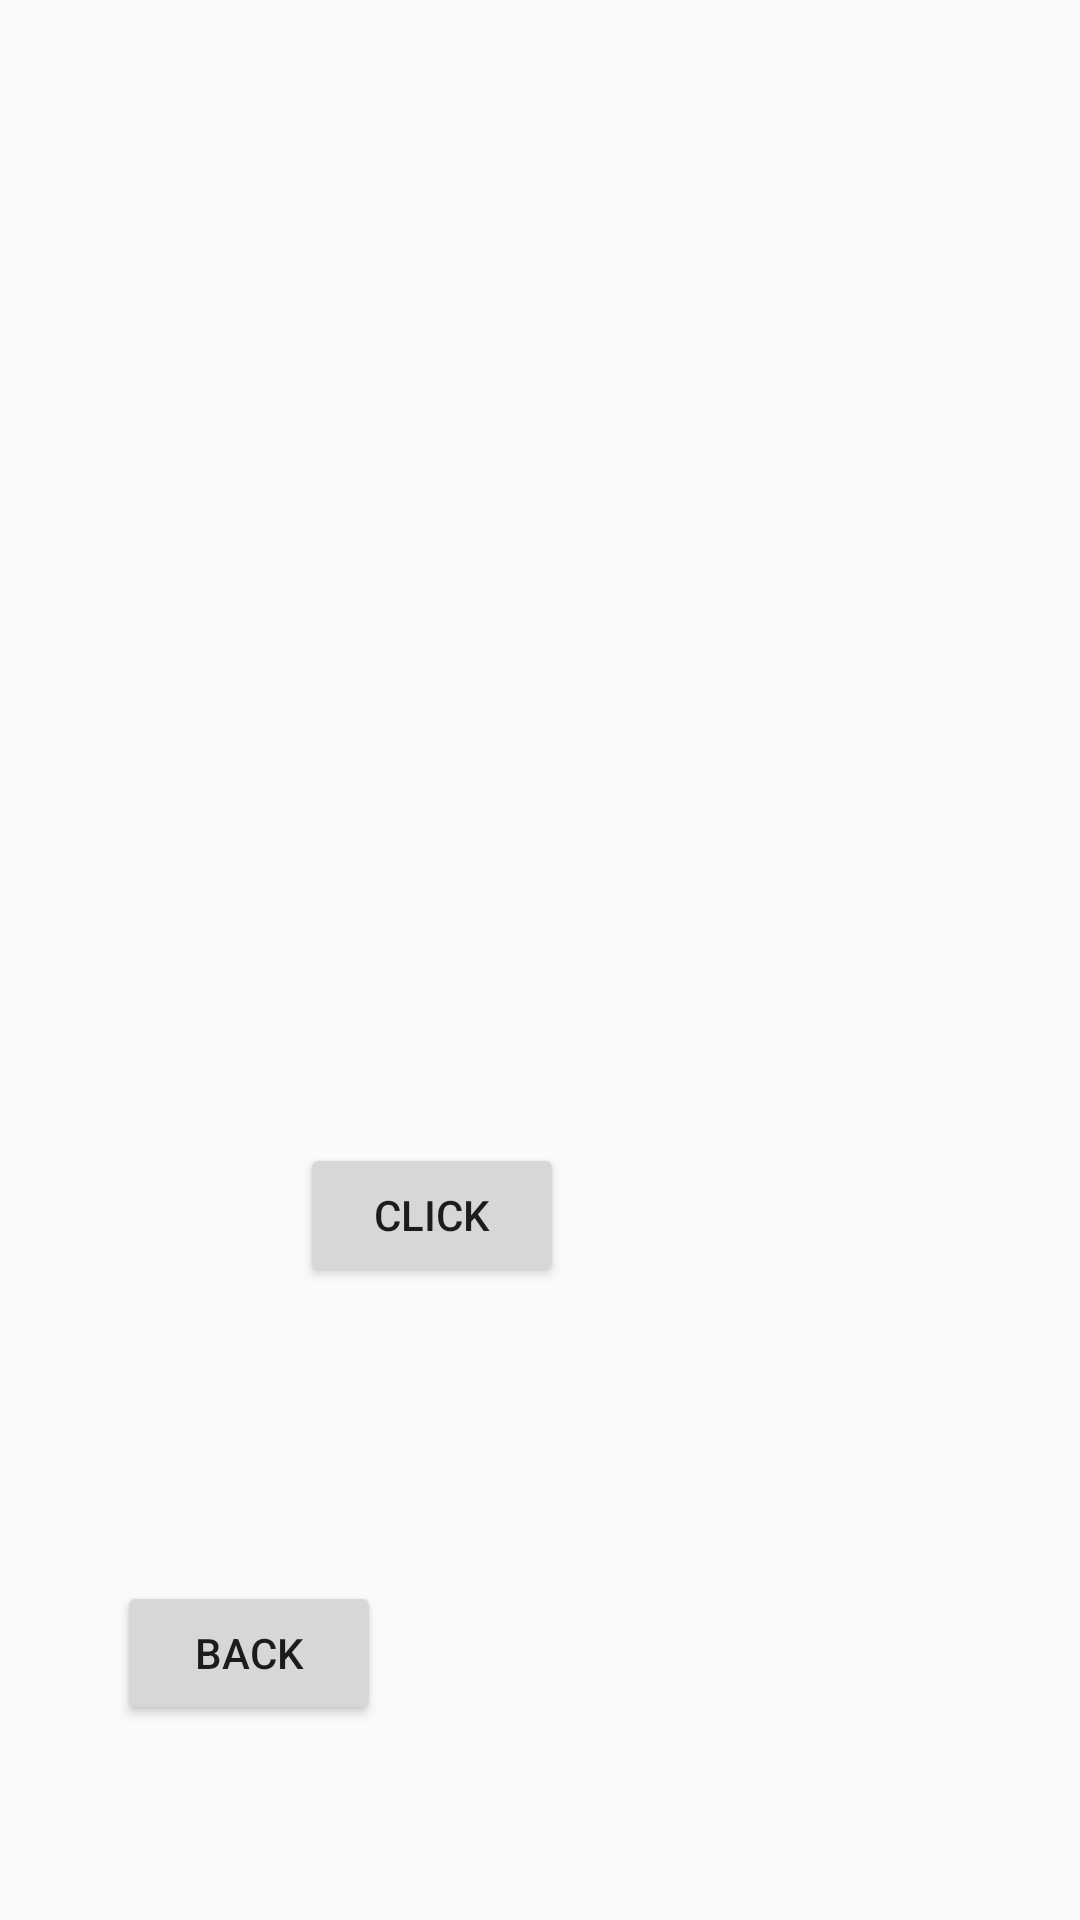

This screen was rendered from an Android layout file. Write that file and the resources it references.
<!-- AndroidManifest.xml: application theme Theme.Megatask -->
<!-- res/layout/activity_camera.xml -->
<?xml version="1.0" encoding="utf-8"?>
<RelativeLayout xmlns:android="http://schemas.android.com/apk/res/android"
    xmlns:app="http://schemas.android.com/apk/res-auto"
    xmlns:tools="http://schemas.android.com/tools"
    android:id="@+id/main"
    android:layout_width="match_parent"
    android:layout_height="match_parent"
    tools:context=".Camera">

    <ImageView
        android:id="@+id/imageView"
        android:layout_width="211dp"
        android:layout_height="201dp"
        android:layout_alignParentStart="true"
        android:layout_alignParentTop="true"
        android:layout_marginStart="105dp"
        android:layout_marginTop="118dp"
        app:layout_constraintEnd_toEndOf="parent"
        app:layout_constraintStart_toStartOf="parent"
        tools:layout_editor_absoluteY="107dp"
        tools:srcCompat="@tools:sample/avatars" />

    <Button
        android:id="@+id/button48"
        android:layout_width="wrap_content"
        android:layout_height="wrap_content"
        android:layout_alignParentTop="true"
        android:layout_alignParentEnd="true"
        android:layout_marginTop="381dp"
        android:layout_marginEnd="172dp"
        android:text="click"
        app:layout_constraintEnd_toEndOf="parent"
        app:layout_constraintStart_toStartOf="parent"
        tools:layout_editor_absoluteY="370dp" />

    <Button
        android:id="@+id/button49"
        android:layout_width="wrap_content"
        android:layout_height="wrap_content"
        android:layout_alignParentStart="true"
        android:layout_alignParentBottom="true"
        android:layout_marginStart="39dp"
        android:layout_marginBottom="65dp"
        android:text="back"
        tools:layout_editor_absoluteX="70dp"
        tools:layout_editor_absoluteY="589dp" />
</RelativeLayout>
<!-- resources referenced by this layout -->
<resources>
  <style name="Theme.Megatask" parent="Base.Theme.Megatask" />
  <style name="Base.Theme.Megatask" parent="Theme.AppCompat.DayNight.DarkActionBar">
          
          
      </style>
</resources>
